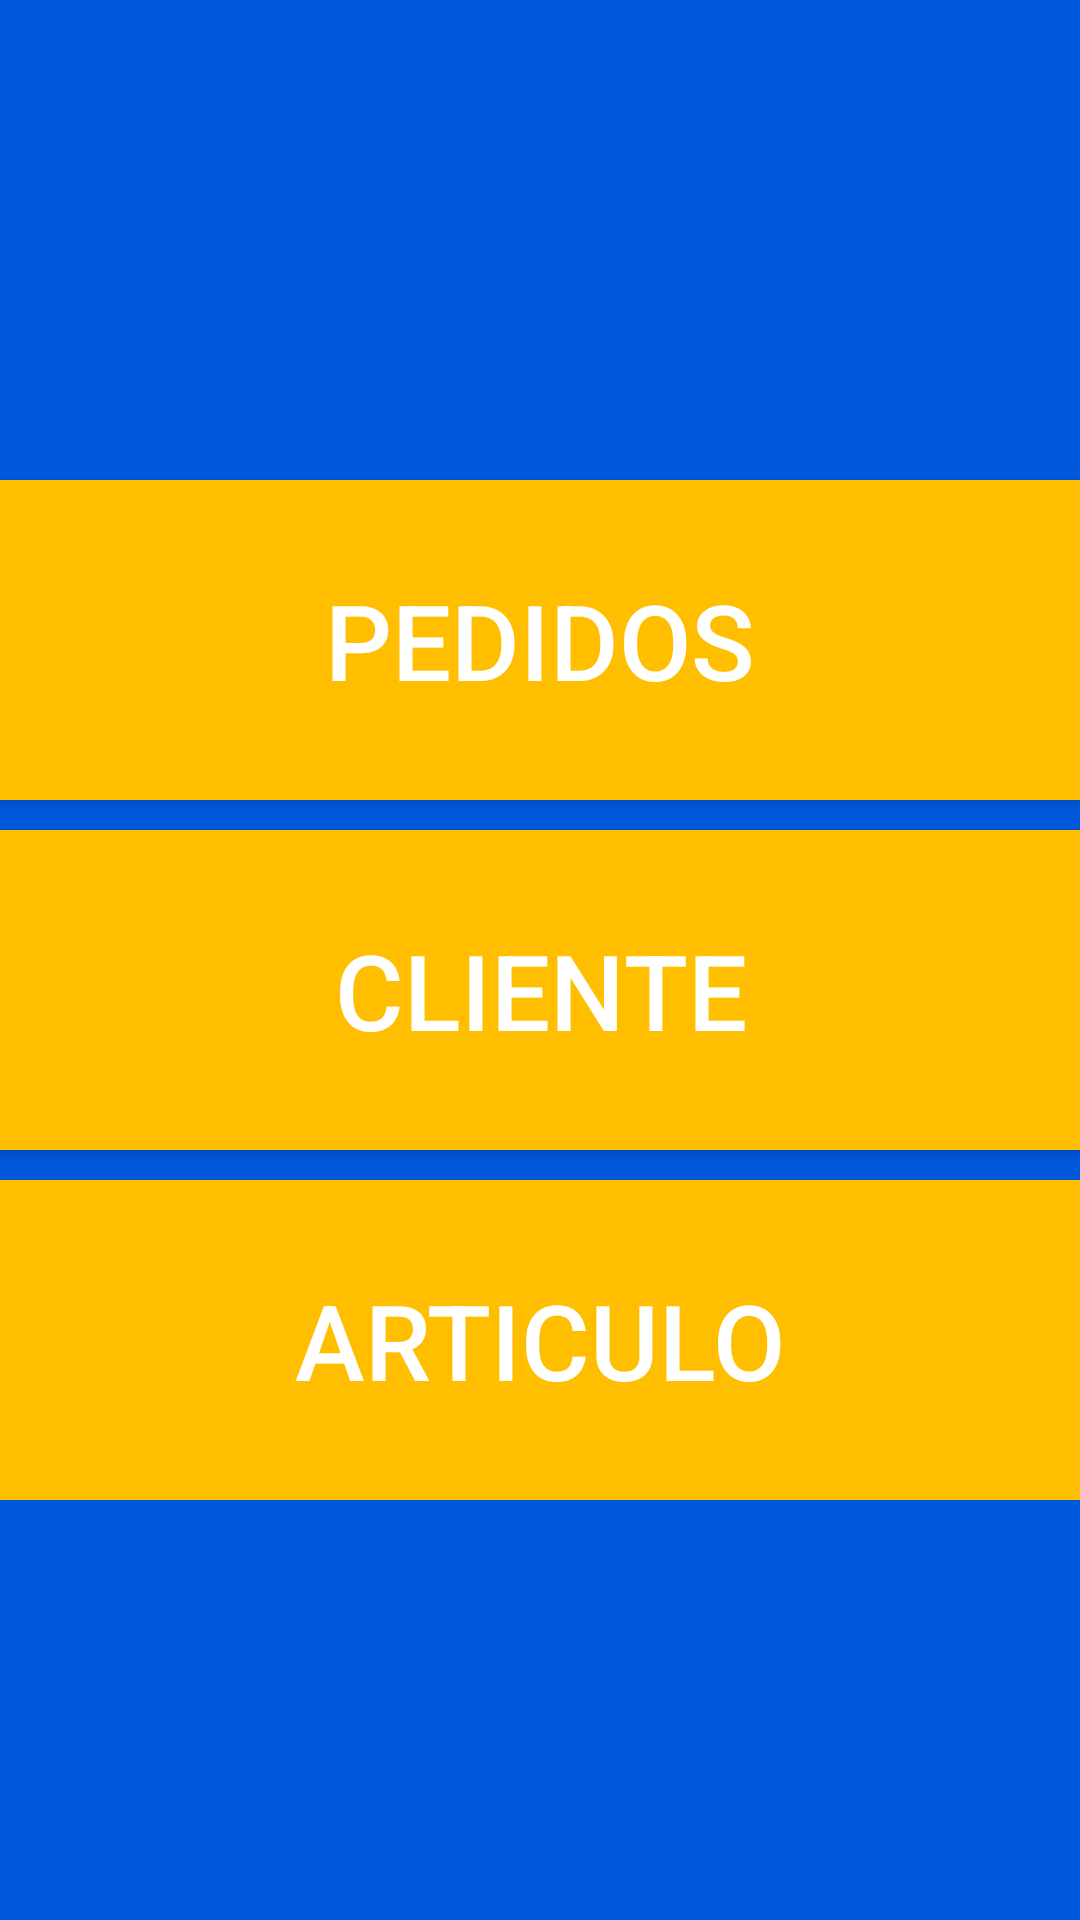

This screen was rendered from an Android layout file. Write that file and the resources it references.
<!-- AndroidManifest.xml: application theme AppTheme -->
<!-- res/layout/layout_menu.xml -->
<LinearLayout android:orientation="vertical" style="@style/layout" android:layout_width="match_parent" android:layout_height="match_parent" xmlns:android="http://schemas.android.com/apk/res/android"><ScrollView android:minWidth="25px" android:minHeight="25px" android:layout_width="match_parent" android:layout_height="match_parent" android:id="@+id/scrollView1"><LinearLayout android:orientation="vertical" android:minWidth="25px" android:minHeight="25px" android:layout_width="match_parent" android:layout_height="match_parent" android:id="@+id/linearLayout1"><ImageView android:src="@drawable/logo" android:layout_gravity="end" android:layout_width="150dp" android:layout_height="150dp" android:id="@+id/imageView1" /><Button android:text="@string/btn_Pedidos" android:textSize="35dp" android:paddingBottom="30dp" android:paddingTop="30dp" android:gravity="center_horizontal" android:layout_marginTop="10dp" android:background="@color/colorYellow" android:layout_width="match_parent" android:layout_height="wrap_content" android:minWidth="25px" android:minHeight="25px" android:id="@+id/btn_pedidos" /><Button android:text="@string/btn_Cliente" android:textSize="35dp" android:layout_marginTop="10dp" android:paddingBottom="30dp" android:paddingTop="30dp" android:gravity="center_horizontal" android:background="@color/colorYellow" android:layout_width="match_parent" android:layout_height="wrap_content" android:minWidth="25px" android:minHeight="25px" android:id="@+id/btn_cliente" /><Button android:text="@string/btn_Articulo" android:textSize="35dp" android:layout_marginTop="10dp" android:paddingBottom="30dp" android:paddingTop="30dp" android:gravity="center_horizontal" android:background="@color/colorYellow" android:layout_width="match_parent" android:layout_height="wrap_content" android:minWidth="25px" android:minHeight="25px" android:id="@+id/btn_articulo" /></LinearLayout></ScrollView></LinearLayout>
<!-- resources referenced by this layout -->
<resources>
  <color name="colorYellow">#FFBF00</color>
  <string name="btn_Articulo">Articulo</string>
  <string name="btn_Cliente">Cliente</string>
  <string name="btn_Pedidos">Pedidos</string>
  <style name="layout" parent="Theme.AppCompat"><item name="colorPrimary">@color/colorPrimary</item><item name="colorPrimaryDark">@color/colorWhite</item><item name="colorAccent">@color/colorYellow</item><item name="android:background">@color/colorBlue</item></style>
  <style name="AppTheme" parent="Theme.AppCompat"><item name="colorPrimary">@color/colorPrimary</item><item name="colorPrimaryDark">@color/colorPrimaryDark</item><item name="colorAccent">@color/colorAccent</item></style>
  <color name="colorPrimary">#2c3e50</color>
  <color name="colorWhite">#FFFFFF</color>
  <color name="colorBlue">#0058DC</color>
  <color name="colorPrimaryDark">#1B3147</color>
  <color name="colorAccent">#3498db</color>
</resources>
